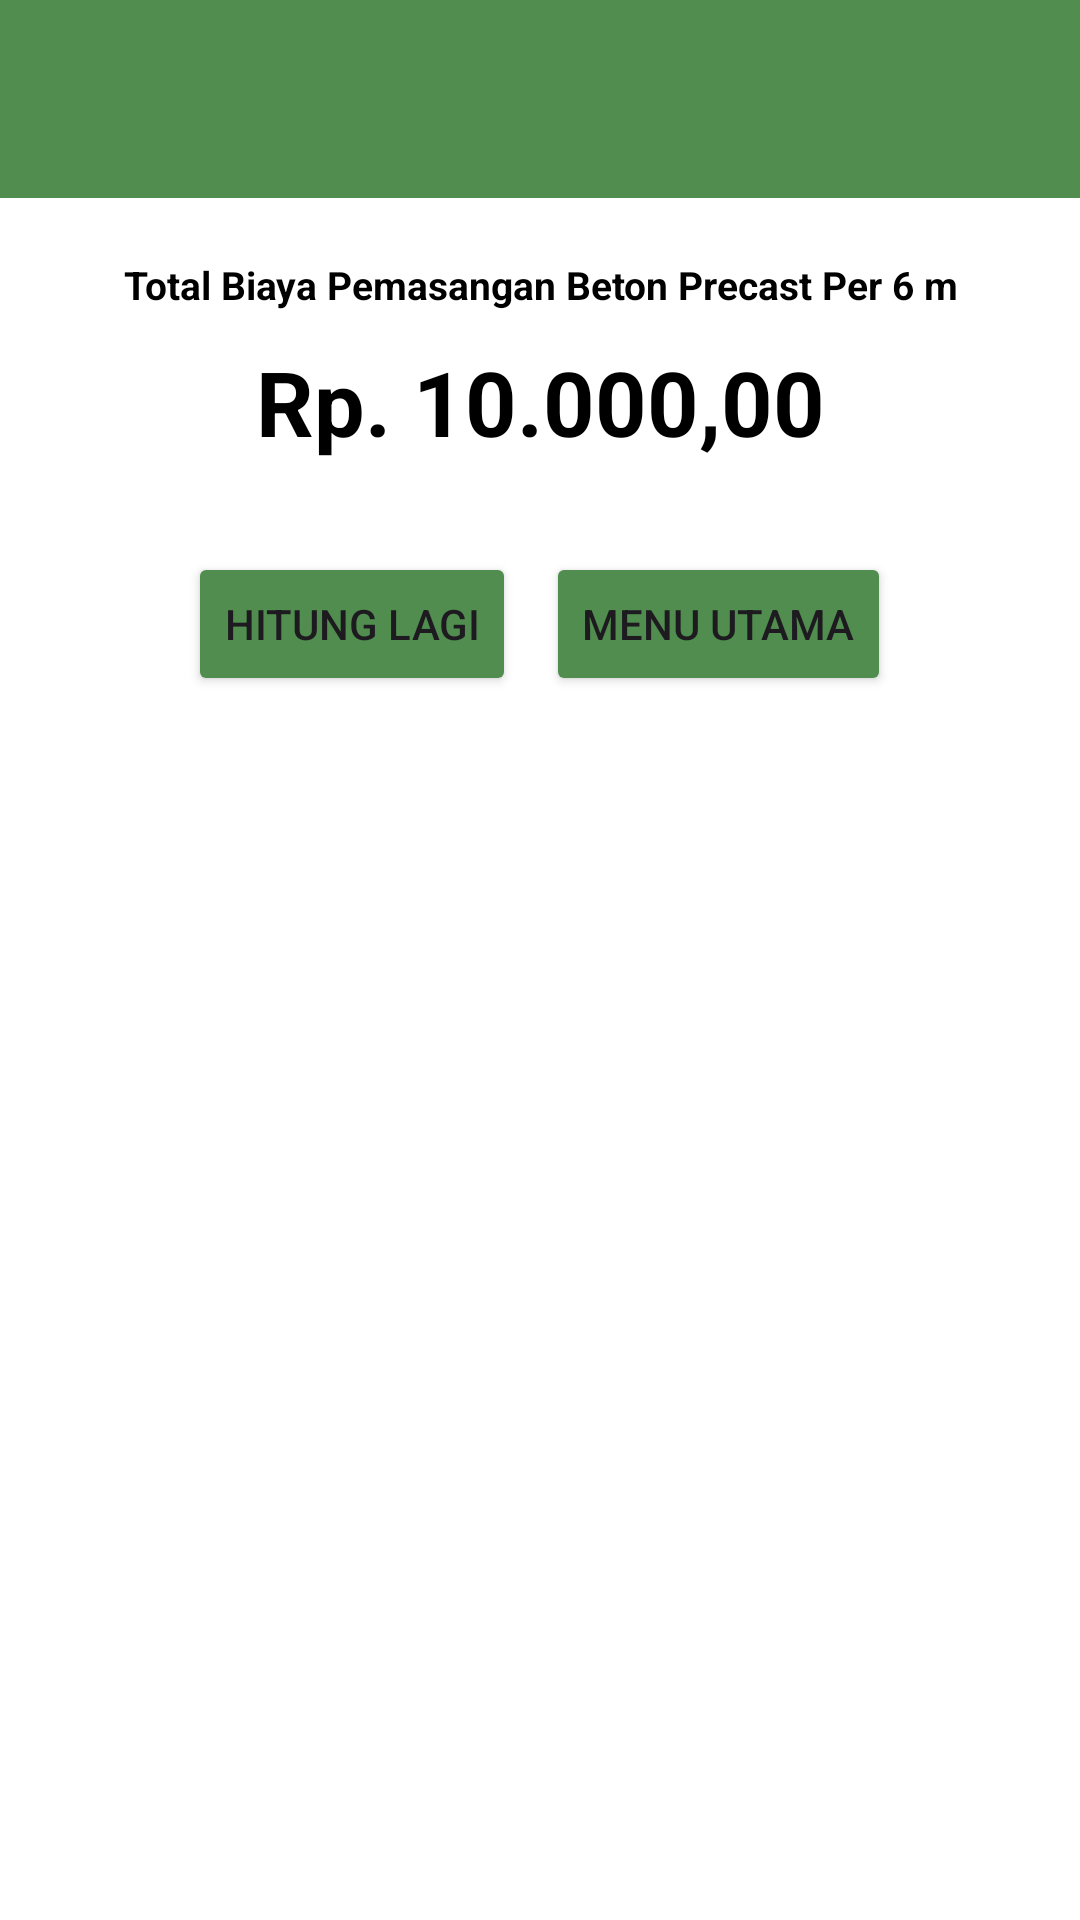

Android layout source for this screen:
<!-- AndroidManifest.xml: application theme Theme.SeeMaterialApp -->
<!-- res/layout/activity_result_pemasangan.xml -->
<?xml version="1.0" encoding="utf-8"?>
<androidx.constraintlayout.widget.ConstraintLayout xmlns:android="http://schemas.android.com/apk/res/android"
    xmlns:app="http://schemas.android.com/apk/res-auto"
    xmlns:tools="http://schemas.android.com/tools"
    android:id="@+id/main"
    android:background="@color/white"
    android:layout_width="match_parent"
    android:layout_height="match_parent"
    tools:context=".result.ResultPemasanganActivity">
    <LinearLayout
        android:padding="18dp"
        android:background="@color/hijau"
        android:layout_width="match_parent"
        app:layout_constraintTop_toTopOf="parent"
        app:layout_constraintStart_toStartOf="parent"
        app:layout_constraintEnd_toEndOf="parent"
        android:layout_height="wrap_content"
        android:orientation="horizontal"
        android:id="@+id/up_content">
        <ImageView
            android:id="@+id/btn_back"
            android:layout_marginStart="10dp"
            android:layout_width="30dp"
            android:layout_height="30dp"
            android:src="@drawable/ic_back"/>
    </LinearLayout>
    <LinearLayout
        app:layout_constraintTop_toBottomOf="@id/up_content"
        app:layout_constraintStart_toStartOf="parent"
        app:layout_constraintEnd_toEndOf="parent"
        android:layout_width="match_parent"
        android:layout_height="wrap_content"
        android:padding="20dp"
        android:orientation="vertical">
        <TextView
            android:layout_width="match_parent"
            android:textStyle="bold"
            android:textSize="13sp"
            android:textAlignment="center"
            android:layout_marginBottom="10dp"
            android:layout_height="wrap_content"
            android:text="Total Biaya Pemasangan Beton Precast Per 6 m"
            android:textColor="@color/black"/>
        <TextView
            android:layout_width="match_parent"
            android:layout_height="wrap_content"
            android:textAlignment="center"
            android:textSize="30sp"
            android:id="@+id/tv_total"
            android:textStyle="bold"
            android:textColor="@color/black"
            android:text="Rp. 10.000,00"/>
    <LinearLayout
        android:gravity="center_horizontal"
        android:layout_width="match_parent"
        android:layout_height="wrap_content"
        android:layout_marginVertical="30dp"
        android:orientation="horizontal">
        <Button
            android:layout_width="wrap_content"
            android:layout_height="wrap_content"
            android:text="Hitung Lagi"
            android:id="@+id/btn_hitung"
            android:backgroundTint="@color/hijau"
            android:layout_marginEnd="5dp"/>
        <Button
            android:layout_marginStart="5dp"
            android:layout_width="wrap_content"
            android:layout_height="wrap_content"
            android:text="Menu Utama"
            android:id="@+id/btn_home"
            android:backgroundTint="@color/hijau"/>
    </LinearLayout>
    </LinearLayout>
</androidx.constraintlayout.widget.ConstraintLayout>
<!-- resources referenced by this layout -->
<resources>
  <color name="black">#FF000000</color>
  <color name="hijau">#508D4E</color>
  <color name="white">#FFFFFFFF</color>
  <style name="Theme.SeeMaterialApp" parent="Base.Theme.SeeMaterialApp" />
  <style name="Base.Theme.SeeMaterialApp" parent="Theme.Material3.Light.NoActionBar">
          
           <item name="colorPrimary">@color/hijau_terang</item>
      </style>
  <color name="hijau_terang">#80AF81</color>
</resources>
